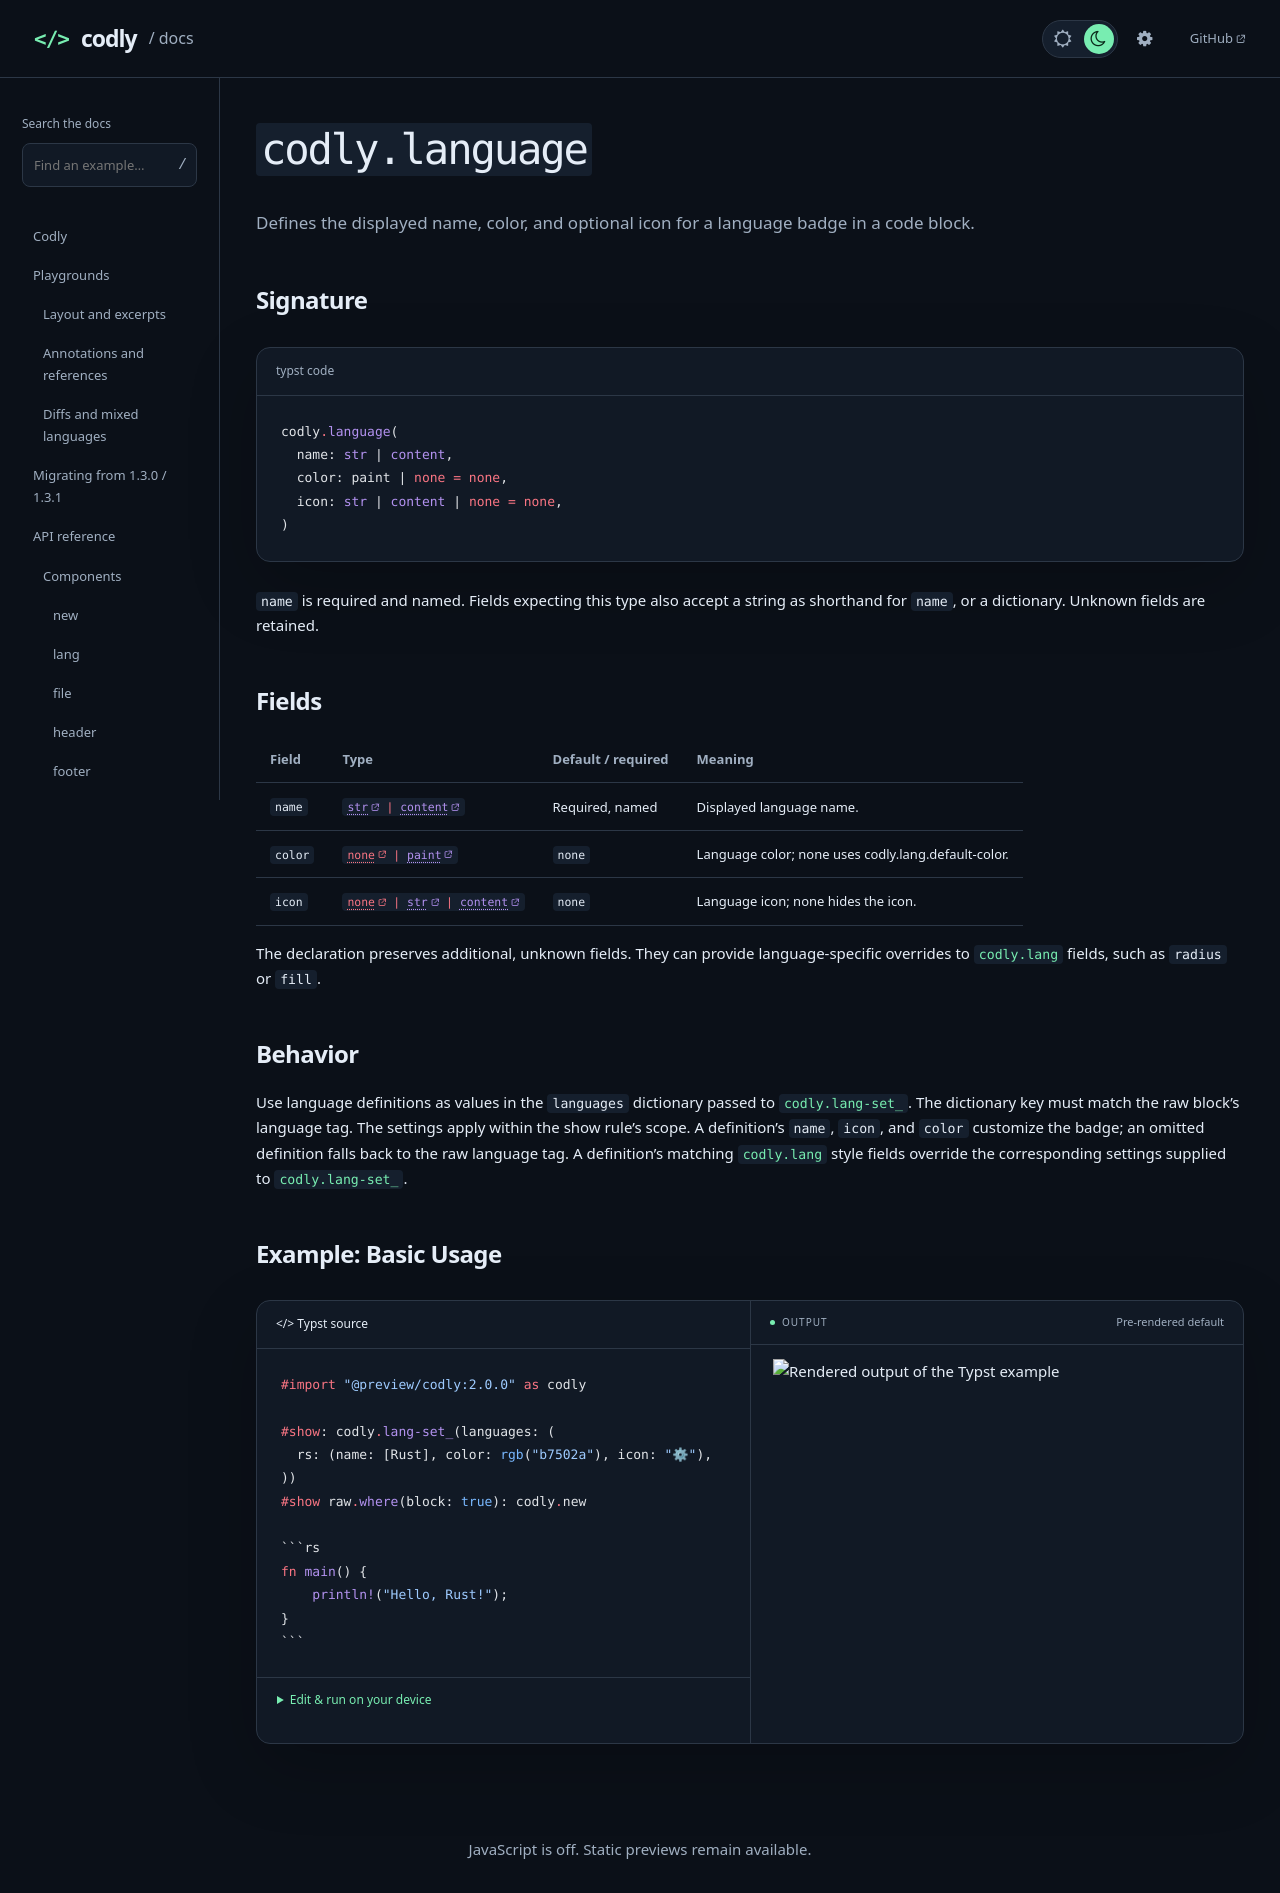

repository: Dherse/codly · page: api/types/language.html · generator: mdbook

# `codly.language`

Defines the displayed name, color, and optional icon for a language badge in a code block.

## Signature

```typst code
codly.language(
  name: str | content,
  color: paint | none = none,
  icon: str | content | none = none,
)
```

`name` is required and named. Fields expecting this type also accept a string as shorthand for `name`, or a dictionary. Unknown fields are retained.

## Fields

{{#arg-table types.language}}

The declaration preserves additional, unknown fields. They can provide language-specific overrides to [`codly.lang`](../components/lang.md) fields, such as `radius` or `fill`.

## Behavior

Use language definitions as values in the `languages` dictionary passed to [`codly.lang-set_`](../components/lang.md#signature). The dictionary key must match the raw block's language tag. The settings apply within the show rule's scope. A definition's `name`, `icon`, and `color` customize the badge; an omitted definition falls back to the raw language tag. A definition's matching [`codly.lang`](../components/lang.md) style fields override the corresponding settings supplied to [`codly.lang-set_`](../components/lang.md#signature).

## Example: Basic Usage

````typst preview
#import "@preview/codly:2.0.0" as codly

#show: codly.lang-set_(languages: (
  rs: (name: [Rust], color: rgb("b7502a"), icon: "⚙"),
))
#show raw.where(block: true): codly.new

```rs
fn main() {
    println!("Hello, Rust!");
}
```
````
